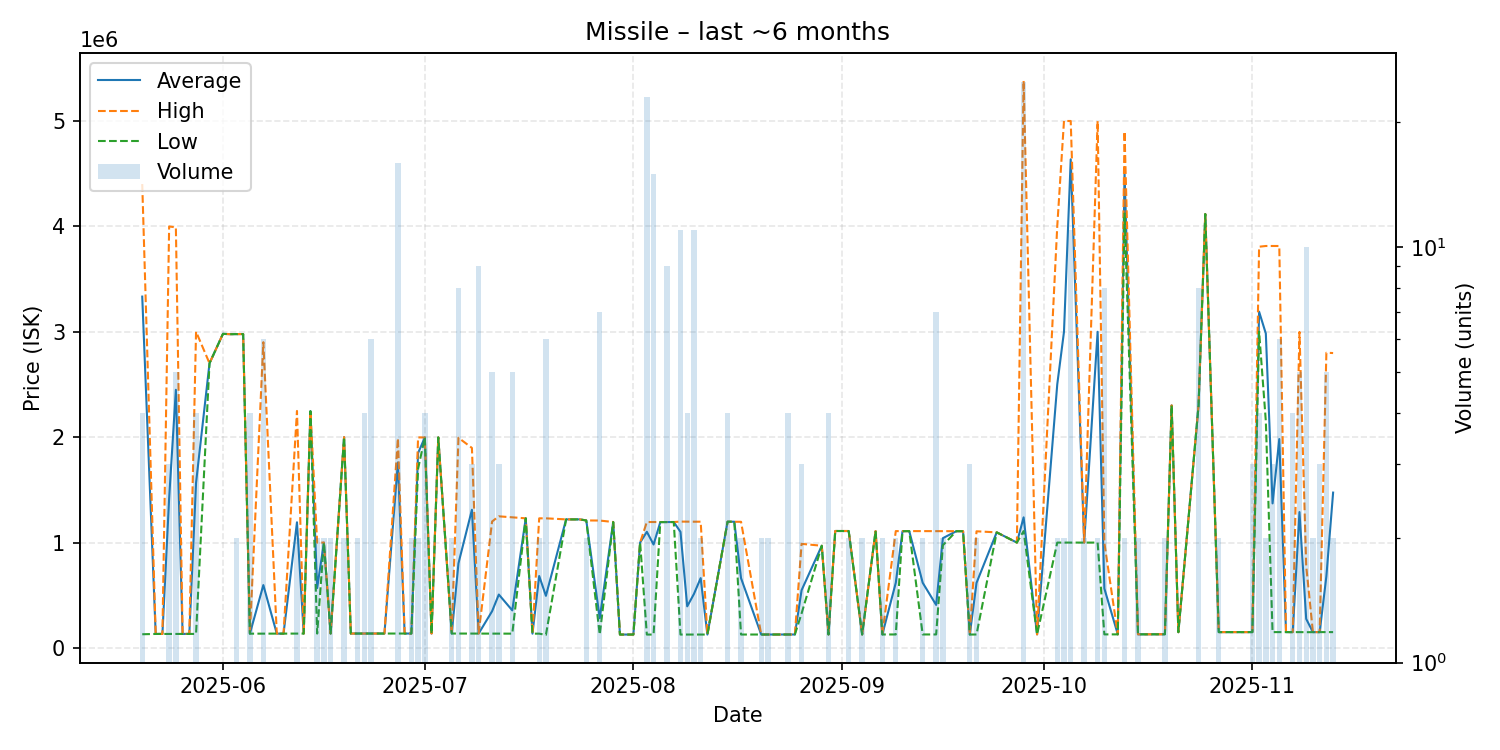

The data file committed next to this chart (first rows):
date, average, highest, lowest, order_count, volume
2025-05-20, 3332250, 4399000, 131000, 3, 4
2025-05-22, 133800, 133800, 133800, 1, 1
2025-05-23, 133900, 133900, 133900, 1, 1
2025-05-24, 1421600, 3997000, 133900, 2, 3
2025-05-25, 2448560, 3989000, 133900, 4, 5
2025-05-26, 134100, 134100, 134100, 1, 1
2025-05-27, 134200, 134200, 134200, 1, 1
2025-05-28, 1566800, 2999500, 134100, 4, 4
2025-05-30, 2700000, 2700000, 2700000, 1, 1
2025-06-01, 2979000, 2979000, 2979000, 1, 1
2025-06-02, 2976000, 2976000, 2976000, 1, 1
2025-06-03, 2977000, 2977000, 2977000, 2, 2
2025-06-04, 2977000, 2977000, 2977000, 1, 1
2025-06-05, 136600, 136700, 136500, 3, 4
2025-06-07, 597133, 2900000, 136600, 5, 6
2025-06-09, 136700, 136700, 136700, 1, 1
2025-06-10, 136700, 136700, 136700, 1, 1
2025-06-12, 1192600, 2248000, 137200, 2, 2
2025-06-13, 137300, 137300, 137300, 1, 1
2025-06-14, 2246000, 2246000, 2246000, 1, 1
2025-06-15, 568700, 1000000, 137400, 2, 2
2025-06-16, 1000000, 1000000, 1000000, 1, 2
2025-06-17, 137700, 137700, 137700, 2, 2
2025-06-19, 2000000, 2000000, 2000000, 1, 2
2025-06-20, 137700, 137700, 137700, 1, 1
2025-06-21, 137800, 137800, 137800, 1, 2
2025-06-22, 137700, 137700, 137700, 2, 4
2025-06-23, 137700, 137700, 137700, 3, 6
2025-06-24, 137700, 137700, 137700, 1, 1
2025-06-25, 137700, 137700, 137700, 1, 1
2025-06-27, 1759588, 1989000, 137700, 7, 16
2025-06-28, 137700, 137700, 137700, 1, 1
2025-06-29, 137700, 137700, 137700, 1, 2
2025-06-30, 1848500, 1997000, 1700000, 2, 2
2025-07-01, 1997000, 1997000, 1997000, 1, 4
2025-07-02, 137700, 137700, 137700, 1, 1
2025-07-03, 1997000, 1997000, 1997000, 1, 1
2025-07-05, 137700, 137700, 137700, 1, 2
2025-07-06, 803425, 1994000, 137700, 7, 8
2025-07-08, 1310933, 1897500, 137800, 3, 3
2025-07-09, 137700, 137700, 137700, 3, 9
2025-07-11, 349360, 1200000, 136700, 3, 5
2025-07-12, 507467, 1249000, 136700, 2, 3
2025-07-14, 357360, 1240000, 136700, 5, 5
2025-07-16, 1230000, 1230000, 1230000, 1, 1
2025-07-17, 136600, 136600, 136600, 1, 1
2025-07-18, 683300, 1230000, 136600, 2, 2
2025-07-19, 495283, 1230000, 125050, 5, 6
2025-07-22, 1220000, 1220000, 1220000, 1, 1
2025-07-24, 1220000, 1220000, 1220000, 1, 1
2025-07-25, 1210000, 1210000, 1210000, 2, 2
2025-07-27, 282514, 1209000, 128100, 3, 7
2025-07-29, 1195000, 1195000, 1195000, 1, 1
2025-07-30, 128100, 128100, 128100, 1, 1
2025-07-31, 128100, 128100, 128100, 1, 1
2025-08-01, 128100, 128100, 128100, 1, 1
2025-08-02, 1000000, 1000000, 1000000, 1, 1
2025-08-03, 1102178, 1195000, 128050, 4, 23
2025-08-04, 981600, 1195000, 128000, 5, 15
2025-08-05, 1194000, 1194000, 1194000, 1, 1
... 68 more rows
